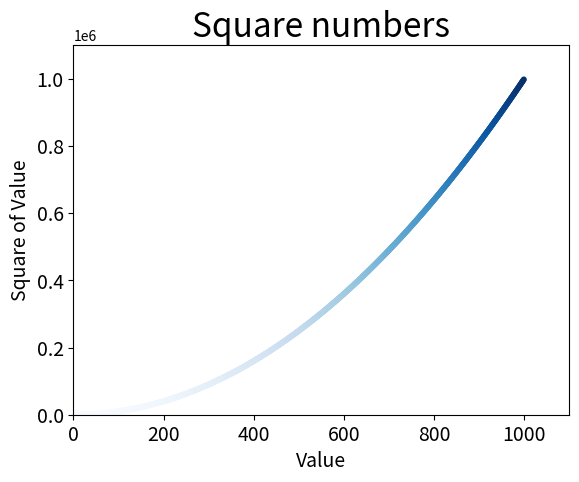

The script that saved this image:
import matplotlib.pyplot as plt

x_values = range(1, 1000)
y_values = [x ** 2 for x in x_values]

plt.style.use('_classic_test_patch')
fig, ax = plt.subplots()
ax.scatter(x_values, y_values, c = y_values, cmap = plt.cm.Blues, s = 10) # type: ignore

# Set chart title and lable axes.
ax.set_title("Square numbers", fontsize = 24)
ax.set_xlabel("Value", fontsize = 14)
ax.set_ylabel("Square of Value", fontsize = 14)

# Set size of tick lables
ax.tick_params(axis = 'both', which = 'major', labelsize = 14)

# Set the range for each axis.
ax.axis([0, 1100, 0, 1100000])
plt.savefig('squares_plot.png', bbox_inches='tight')